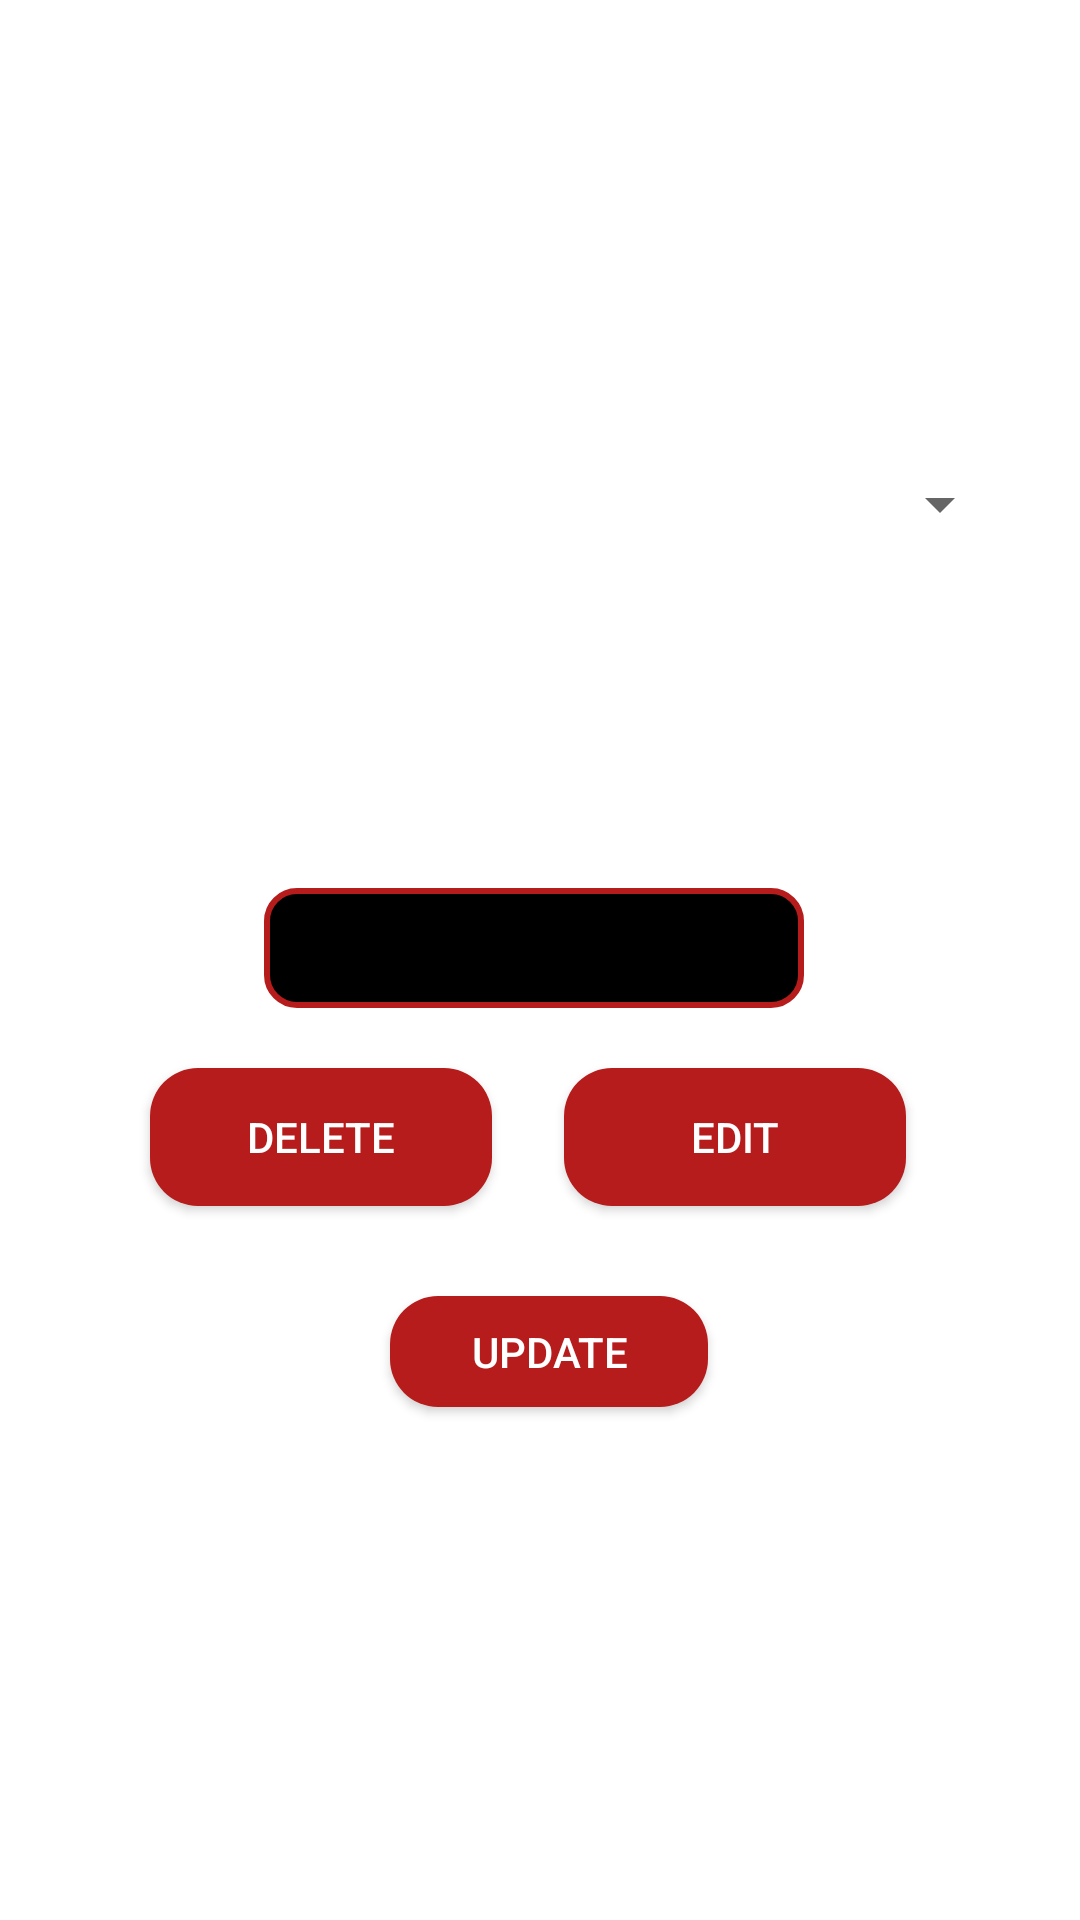

Reconstruct the res/layout file that produces this screen, plus the resources it refers to.
<!-- AndroidManifest.xml: application theme Theme.MyApplication -->
<!-- res/layout/activity_delete_categor.xml -->
<?xml version="1.0" encoding="utf-8"?>
<androidx.constraintlayout.widget.ConstraintLayout xmlns:android="http://schemas.android.com/apk/res/android"
    xmlns:app="http://schemas.android.com/apk/res-auto"
    xmlns:tools="http://schemas.android.com/tools"
    android:layout_width="match_parent"
    android:layout_height="match_parent"

    tools:context=".Activities.DeleteCategoryActivity">

    <Spinner
        android:id="@+id/categories_spinner"
        android:layout_width="150dp"
        android:layout_height="40dp"
        android:layout_marginStart="50dp"
        android:layout_marginLeft="50dp"
        android:layout_marginTop="148dp"
        app:layout_constraintStart_toEndOf="@+id/textView13"
        app:layout_constraintTop_toTopOf="parent" />

    <TextView
        android:id="@+id/textView13"
        android:layout_width="wrap_content"
        android:layout_height="wrap_content"
        android:layout_marginStart="50dp"
        android:layout_marginLeft="50dp"
        android:layout_marginTop="148dp"
        android:enabled="false"
        android:gravity="center"
        android:padding="10dp"
        android:text="Categories"
        android:textColor="#FFFFFF"
        app:layout_constraintStart_toStartOf="parent"
        app:layout_constraintTop_toTopOf="parent" />

    <TextView
        android:id="@+id/textView14"
        android:layout_width="wrap_content"
        android:layout_height="wrap_content"
        android:layout_marginStart="50dp"
        android:layout_marginLeft="50dp"
        android:layout_marginTop="50dp"
        android:gravity="center"
        android:padding="10dp"
        android:textColor="#FFFFFF"
        android:textSize="18sp"
        app:layout_constraintStart_toEndOf="@+id/textView13"
        app:layout_constraintTop_toBottomOf="@+id/textView13" />

    <TextView
        android:id="@+id/textView15"
        android:layout_width="wrap_content"
        android:layout_height="wrap_content"
        android:layout_marginStart="50dp"
        android:layout_marginLeft="50dp"
        android:layout_marginTop="50dp"
        android:padding="10dp"
        android:text="Category name"
        android:textColor="#FFFFFF"
        app:layout_constraintStart_toStartOf="parent"
        app:layout_constraintTop_toBottomOf="@+id/textView13" />

    <Button
        android:id="@+id/delete_catedory_btn"
        android:layout_width="114dp"
        android:layout_height="46dp"
        android:layout_marginStart="50dp"
        android:layout_marginLeft="55dp"
        android:layout_marginTop="80dp"
        android:text="Delete"
        app:layout_constraintStart_toStartOf="parent"
        app:layout_constraintTop_toBottomOf="@+id/textView15"
        android:background="@drawable/button_rounded"/>

    <Button
        android:id="@+id/edite_button"
        android:layout_width="114dp"
        android:layout_height="46dp"
        android:layout_marginStart="24dp"
        android:layout_marginLeft="24dp"
        android:layout_marginTop="80dp"
        android:text="edit"
        android:background="@drawable/button_rounded"
        app:layout_constraintStart_toEndOf="@+id/delete_catedory_btn"
        app:layout_constraintTop_toBottomOf="@+id/textView15" />

    <EditText
        android:id="@+id/new_name_text"
        android:layout_width="180dp"
        android:layout_height="40dp"
        android:layout_marginStart="88dp"
        android:layout_marginLeft="88dp"
        android:layout_marginTop="20dp"
        android:background="@drawable/text_view_layout"
        android:ems="10"
        android:hint="new name"
        android:inputType="textPersonName"
        android:gravity="center"
        android:padding="10dp"
        app:layout_constraintStart_toStartOf="parent"
        app:layout_constraintTop_toBottomOf="@+id/textView15" />

    <Button
        android:id="@+id/update_button"
        android:layout_width="106dp"
        android:layout_height="37dp"
        android:layout_marginStart="130dp"
        android:layout_marginLeft="130dp"
        android:layout_marginTop="30dp"
        android:text="Update"
        android:gravity="center"
        android:background="@drawable/button_rounded"
        app:layout_constraintStart_toStartOf="parent"
        app:layout_constraintTop_toBottomOf="@+id/delete_catedory_btn" />
</androidx.constraintlayout.widget.ConstraintLayout>
<!-- resources referenced by this layout -->
<resources>
  <!-- drawable button_rounded (drawable) -->
  <shape xmlns:android="http://schemas.android.com/apk/res/android">
      <solid android:color="#B71C1C" />
      <corners android:radius="16dp" />
  </shape>
  <!-- drawable text_view_layout (drawable) -->
  <?xml version="1.0" encoding="utf-8"?>
  <shape xmlns:android="http://schemas.android.com/apk/res/android">
      <solid android:color="#000000"/>
  
      <stroke android:width="2dp"
          android:color="#B71C1C"
          />
      <padding android:left="1dp"
          android:top="1dp"
          android:right="1dp"
          android:bottom="1dp"
          />
  
      <corners android:bottomRightRadius="10dp" android:bottomLeftRadius="10dp"
          android:topLeftRadius="10dp" android:topRightRadius="10dp"/>
  </shape>
  <style name="Theme.MyApplication" parent="Theme.MaterialComponents.DayNight">
          
          <item name="colorPrimary">#D32F2F</item> 
          <item name="colorPrimaryVariant">#B71C1C</item> 
          <item name="colorOnPrimary">@color/white</item> 
  
          
  
  
          
          <item name="colorSecondary">#D32F2F</item>
          <item name="colorSecondaryVariant">#B71C1C</item>
          <item name="colorOnSecondary">@color/white</item>
  
          
          <item name="android:statusBarColor" tools:targetApi="l">?attr/colorPrimaryVariant</item>
  
          
          <item name="android:textColorPrimary">#FFFFFF</item> 
          <item name="android:actionBarStyle">@style/CustomActionBarStyle</item> 
      </style>
  <color name="white">#FFFFFFFF</color>
  <style name="CustomActionBarStyle" parent="Widget.AppCompat.ActionBar">
          <item name="android:titleTextColor" tools:ignore="NewApi">#FFFFFF</item> 
          <item name="android:background">#D32F2F</item> 
      </style>
</resources>
